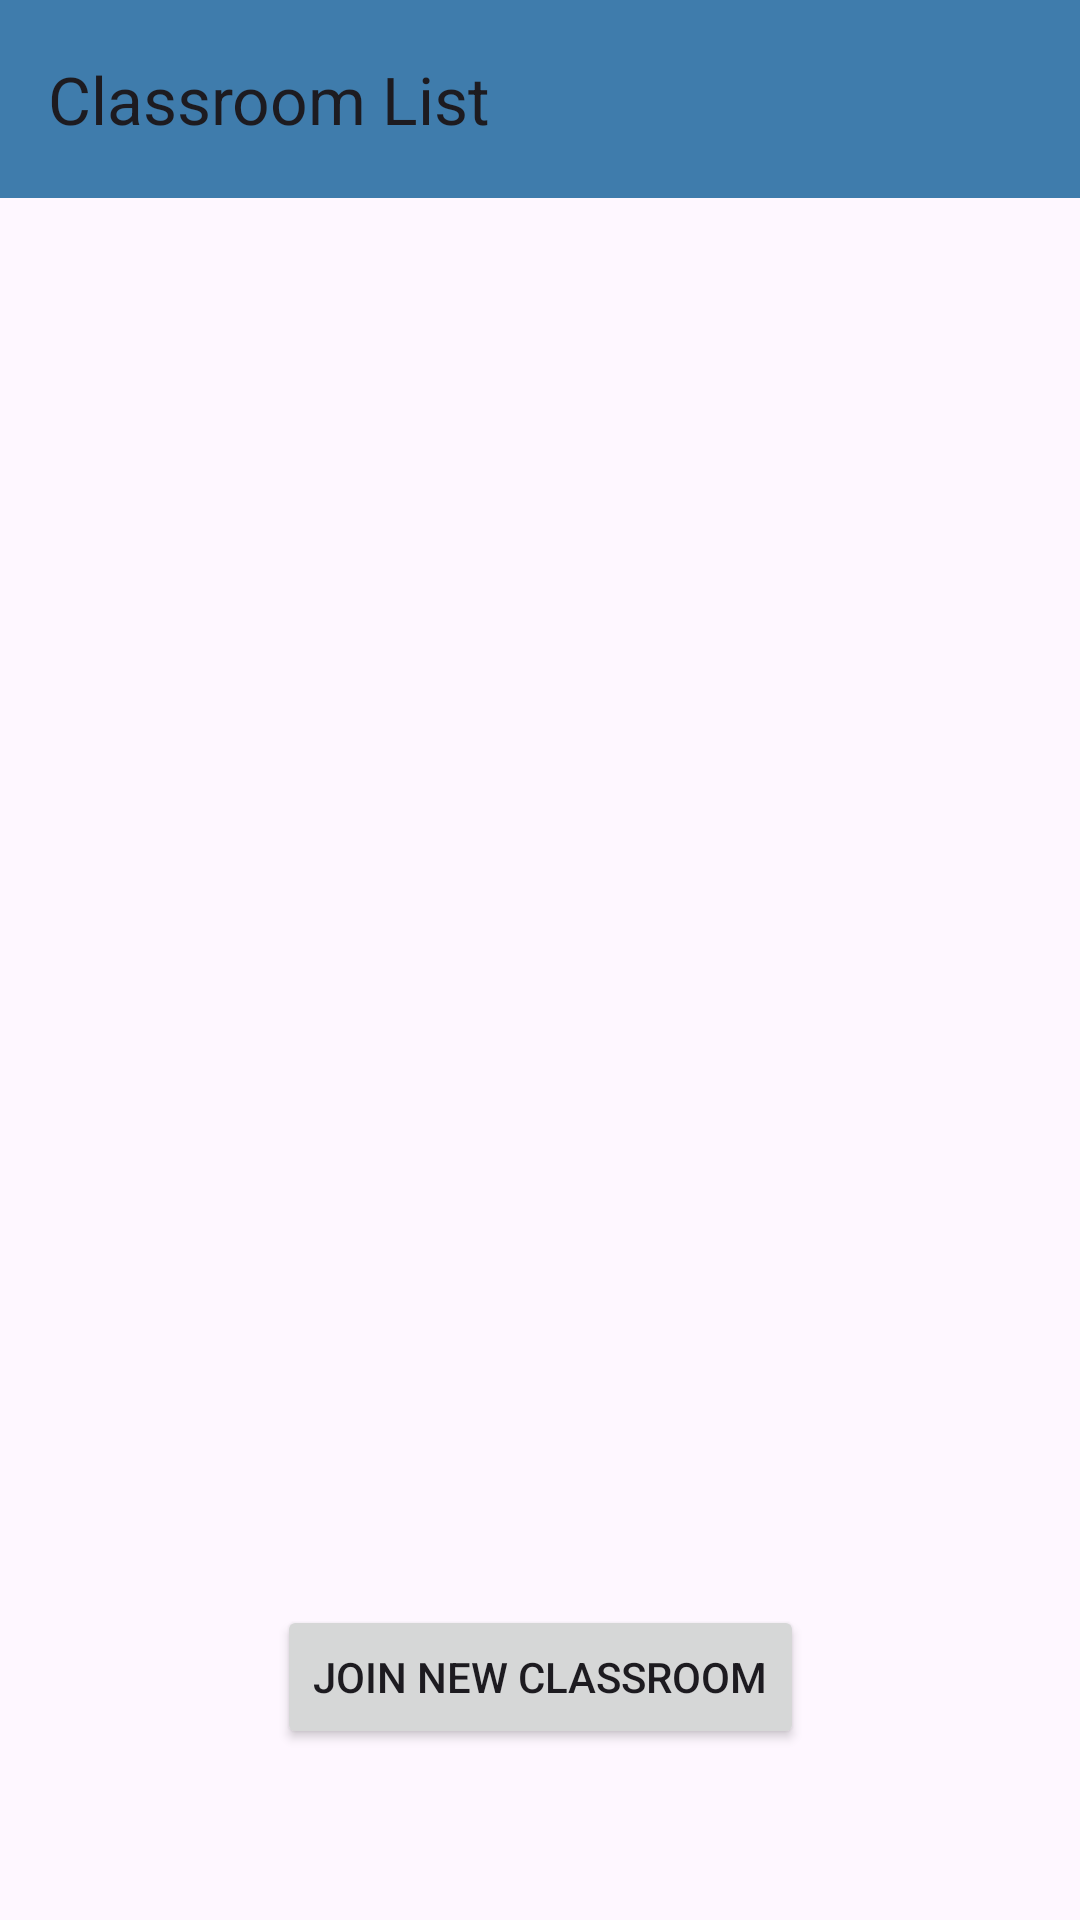

Produce the Android XML layout that renders to this screen, including the resource entries it uses.
<!-- AndroidManifest.xml: application theme Theme.Acadia -->
<!-- res/layout/activity_classroom.xml -->
<?xml version="1.0" encoding="utf-8"?>
<androidx.constraintlayout.widget.ConstraintLayout xmlns:android="http://schemas.android.com/apk/res/android"
    xmlns:app="http://schemas.android.com/apk/res-auto"
    xmlns:tools="http://schemas.android.com/tools"
    android:background="@drawable/bggci"
    android:layout_width="match_parent"
    android:layout_height="match_parent">
    <androidx.appcompat.widget.Toolbar
        android:id="@+id/toolbar"
        android:layout_width="416dp"
        android:layout_height="66dp"
        android:layout_marginEnd="7dp"
        android:layout_marginBottom="16dp"
        android:background="#3F7CAC"
        app:layout_constraintHorizontal_bias="0.0"
        app:layout_constraintStart_toStartOf="parent"
        app:layout_constraintTop_toTopOf="parent"
        app:layout_constraintVertical_bias="0.666"
        app:title="Classroom List"/>

    <Button
        android:id="@+id/btn_classroom_join"
        android:layout_width="wrap_content"
        android:layout_height="wrap_content"
        android:layout_marginBottom="26dp"
        android:text="Join New Classroom"
        app:layout_constraintBottom_toBottomOf="parent"
        app:layout_constraintEnd_toEndOf="parent"
        app:layout_constraintStart_toStartOf="parent"
        app:layout_constraintTop_toBottomOf="@+id/recycler_classroom_list" />

    <androidx.recyclerview.widget.RecyclerView
        android:id="@+id/recycler_classroom_list"
        android:layout_width="404dp"
        android:layout_height="428dp"

        android:layout_marginStart="1dp"
        android:layout_marginTop="1dp"
        android:layout_marginEnd="1dp"
        android:layout_marginBottom="44dp"
        app:layout_constraintBottom_toTopOf="@+id/btn_classroom_join"
        app:layout_constraintEnd_toEndOf="parent"
        app:layout_constraintHorizontal_bias="0.4"
        app:layout_constraintStart_toStartOf="parent"
        app:layout_constraintTop_toTopOf="parent" />
</androidx.constraintlayout.widget.ConstraintLayout>
<!-- resources referenced by this layout -->
<resources>
  <style name="Theme.Acadia" parent="Base.Theme.Acadia" />
  <style name="Base.Theme.Acadia" parent="Theme.Material3.DayNight.NoActionBar">
          
          
          <item name="colorPrimary">#2488F6</item>
      </style>
</resources>
